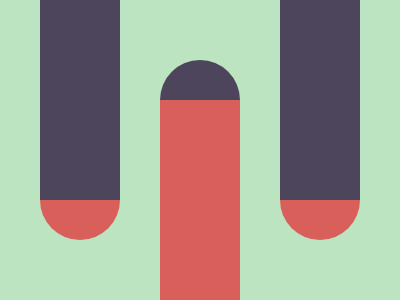

Recreate this image using only HTML and CSS.

<body><a></a><b></b><c></c><d></d><e></e><f></f></body><style>body{margin:0;background:#BDE4C1}a,b,c,d,e,f{position:absolute;width:80;height:200;background:#4C455B}a,b{z-index:1}a,e{left:40}b,f{left:280}e,f{top:160}c,d{left:160}c,e,f{border-radius:100%;height:80}d,e,f{background:#D95F5B}c{top:60}d{top:100}</style>
